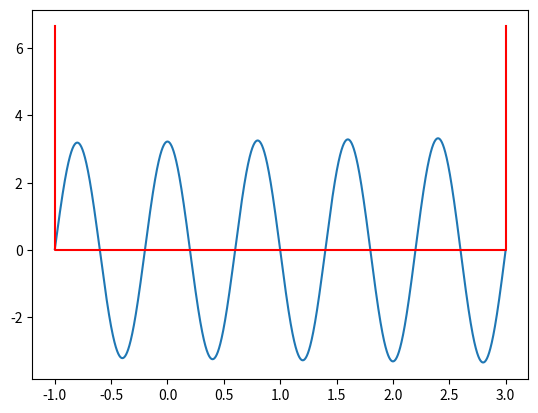

The matplotlib source for this figure:
import numpy as np
import matplotlib.pyplot as plt


def v(x_val):
    infinity = 1E10

    if x_val < l_min or x_val > l_max:
        return infinity                                                 # If the particle is outside the box V=infinity
    else:
        return 0                                                        # If it's in the box V=0


if __name__ == '__main__':

    n_iterations = int(1E4)                                             # Number of iterations to use. Accuracy vs speed
    l_min, l_max, length = -1.0, 3.0, 4.0                               # Size of the well
    h = (l_max - l_min)/float(n_iterations)                             # Step size for the finite difference approx
    x_vals, psi_vals = np.zeros(n_iterations), np.zeros(n_iterations)   # Initialise lists so values can be plotted

    n = 10.0
    eigenvalue = (np.pi**2 / (2.0 * length**2)) * n**2                  # Analytic eigenvalues, with mass = 1

    psi = 0.01                                                          # Finite difference requires two initial values
    psi_plus1h = 0.02                                                   # What changes if psi_plus1h < psi?
    x = l_min
    energy = eigenvalue                                                 # Set as an eigenvalue. What changes if its not?

    for i in range(n_iterations):                                       # Propagate psi using the finite difference

        psi_plus2h = (-2.0 * h**2 * (energy - v(x)) * psi) + 2.0 * psi_plus1h - psi
        x += h                                                          # Equivalent to x = x + h
        psi = psi_plus1h
        psi_plus1h = psi_plus2h

        x_vals[i] = x                                                   # Populate the lists with values of x
        psi_vals[i] = psi                                               # and psi, at that x

    plt.plot(x_vals[1:-1], psi_vals[1:-1])                              # Plot the results using matplotlib
    max_psi = max(psi_vals[1:-1])
    plt.plot([l_min, l_min, l_max, l_max],
             [max_psi*2.0, 0, 0, max_psi*2], color='r')                 # Plot the potential in red
    plt.show()
